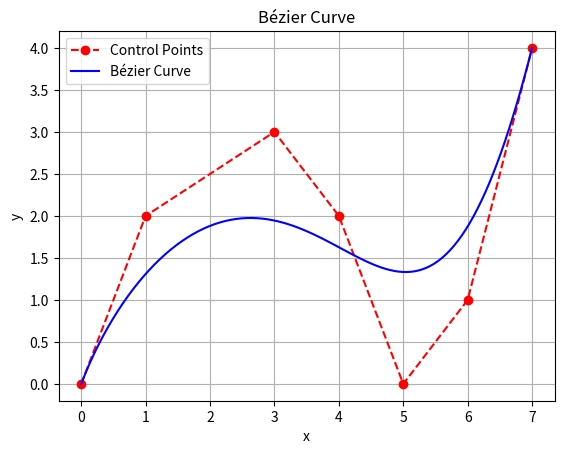

Write the Python code that produced this figure.
import numpy as np
import matplotlib.pyplot as plt

def linear_interpolation(p0, p1, t):
    """
    Perform linear interpolation between points p0 and p1 at parameter t.
    """
    return (1 - t) * p0 + t * p1

def bezier_curve_de_casteljau(t, control_points):
    """
    Evaluate the Bézier curve at parameter t using De Casteljau's algorithm.

    Parameters:
    t (float): Parameter in the range [0, 1].
    control_points (list of numpy arrays): Control points.

    Returns:
    numpy array: Point on the Bézier curve at parameter t.
    """
    points = np.array(control_points)
    n = len(points) - 1

    # De Casteljau's algorithm
    for r in range(1, n + 1):
        points = np.array([linear_interpolation(points[i], points[i + 1], t) for i in range(n - r + 1)])
    
    return points[0]

# Define control points
control_points = [np.array([0, 0]), np.array([1, 2]), np.array([3, 3]), np.array([4, 2]), np.array([5, 0]), np.array([6, 1]),np.array([7, 4]),]

# Generate points on the Bézier curve
t_values = np.linspace(0, 1, 100)
curve_points = np.array([bezier_curve_de_casteljau(t, control_points) for t in t_values])

# Plot the control points
control_points = np.array(control_points)
plt.plot(control_points[:, 0], control_points[:, 1], 'ro--', label='Control Points')

# Plot the Bézier curve
plt.plot(curve_points[:, 0], curve_points[:, 1], 'b-', label='Bézier Curve')

# Add labels and legend
plt.title('Bézier Curve')
plt.xlabel('x')
plt.ylabel('y')
plt.legend()
plt.grid(True)

# Show plot
plt.show()
